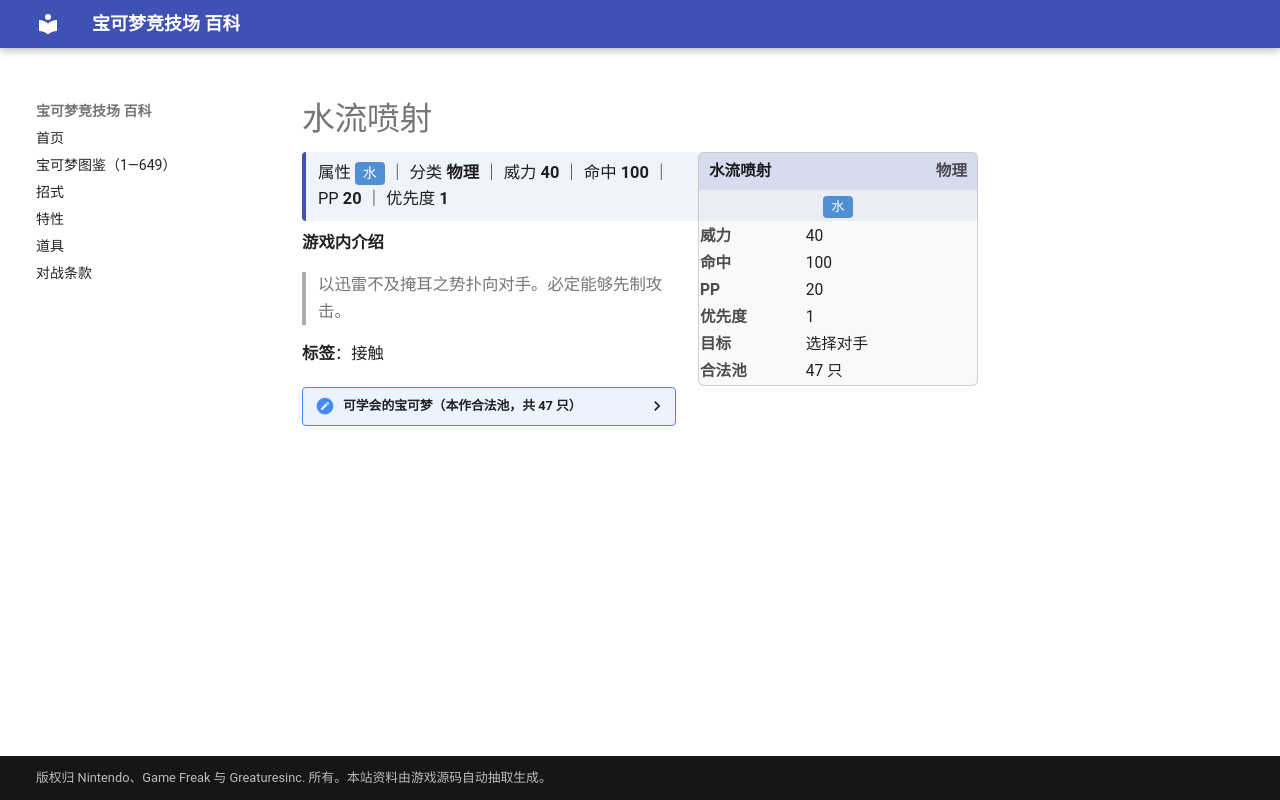

repository: nanmoboys/pkmn-arena-wiki · page: moves/水流喷射/index.html · generator: mkdocs

# 水流喷射

<div class="infobox">
<div class="ib-h"><span>水流喷射</span><span class="ib-no">物理</span></div>
<div class="ib-ty"><span class="tp" style="background:#5090D2">水</span></div>
<table class="ib-t"><tr><th>威力</th><td>40</td></tr><tr><th>命中</th><td>100</td></tr><tr><th>PP</th><td>20</td></tr><tr><th>优先度</th><td>1</td></tr><tr><th>目标</th><td>选择对手</td></tr><tr><th>合法池</th><td>47 只</td></tr></table></div>
<div class="head-stat">属性 <span class="tp" style="background:#5090D2">水</span> ｜ 分类 <b>物理</b> ｜ 威力 <b>40</b> ｜ 命中 <b>100</b> ｜ PP <b>20</b> ｜ 优先度 <b>1</b></div>

**游戏内介绍**

> 以迅雷不及掩耳之势扑向对手。必定能够先制攻击。

**标签**：接触

<details class="pool"><summary>可学会的宝可梦（本作合法池，共 47 只）</summary>

<p>杰尼龟、卡咪龟、水箭龟、哥达鸭、小海狮、白海狮、海星星、宝石海星、肯泰罗、化石盔、镰刀盔、迷你龙、哈克龙、快龙、小锯鳄、蓝鳄、大力鳄、玛力露、玛力露丽、千针鱼、溜溜糖球、雨翅蛾、露力丽、利牙鱼、巨牙鲨、龙虾小兵、铁螯龙虾、太古羽虫、太古盔甲、爱心鱼、波加曼、波皇子、帝王拿波、大尾狸、泳圈鼬、浮潜鼬、水水獭、双刃丸、大剑鬼、野蛮鲈鱼、原盖海龟、肋骨海龟、鸭宝宝、舞天鹅、保姆曼波、冻原熊、凯路迪欧</p>

</details>
